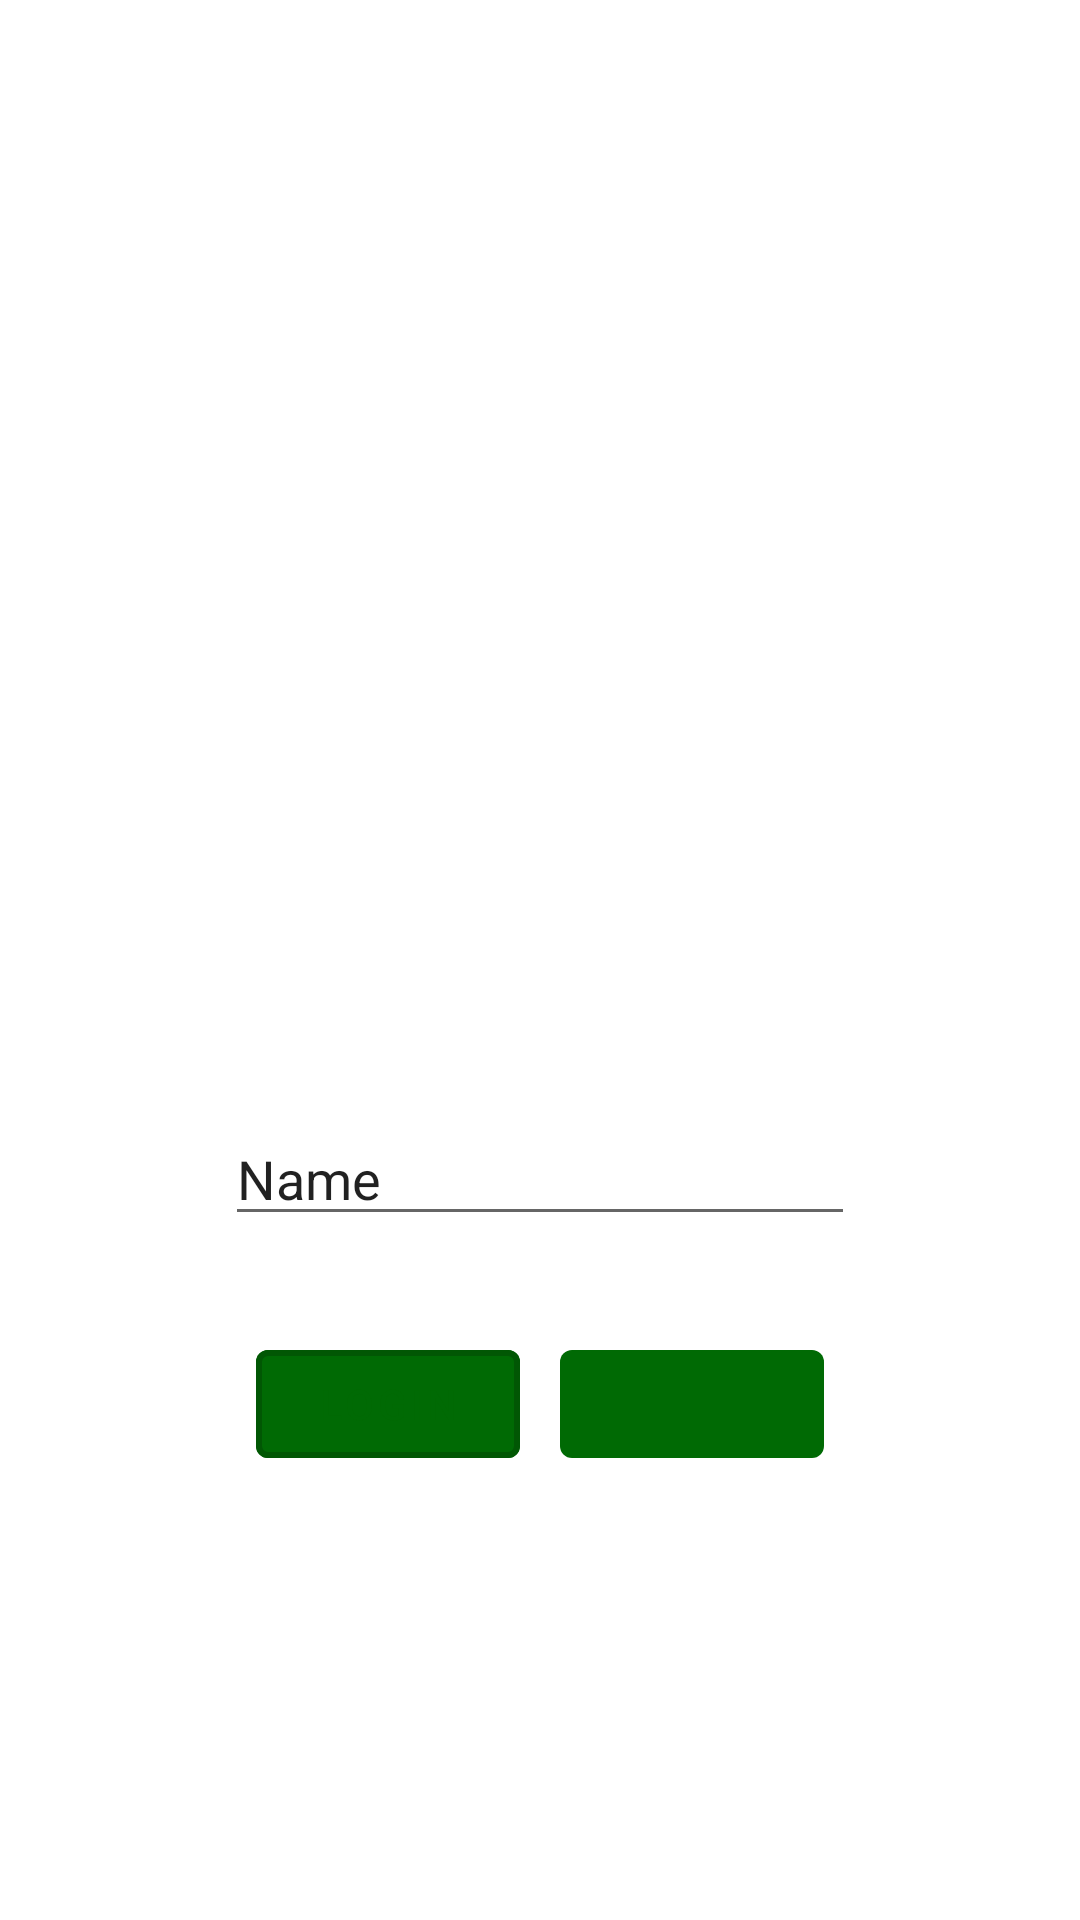

Here is an Android app screen rendered from its layout file. Give the layout XML and the strings, colors and styles it references.
<!-- AndroidManifest.xml: application theme AppTheme -->
<!-- res/layout/activity_login.xml -->
<?xml version="1.0" encoding="utf-8"?>
<androidx.constraintlayout.widget.ConstraintLayout xmlns:android="http://schemas.android.com/apk/res/android"
    xmlns:app="http://schemas.android.com/apk/res-auto"
    xmlns:tools="http://schemas.android.com/tools"
    android:layout_width="match_parent"
    android:layout_height="match_parent"
    android:id="@+id/constraintLayout"
    tools:context=".LoginActivity">

    <androidx.constraintlayout.widget.Guideline
        android:layout_width="wrap_content"
        android:layout_height="wrap_content"
        android:id="@+id/guideline"
        android:orientation="vertical"
        app:layout_constraintGuide_begin="72dp" />

    <androidx.constraintlayout.widget.Guideline
        android:id="@+id/guideline2"
        android:layout_width="wrap_content"
        android:layout_height="wrap_content"
        android:orientation="vertical"
        app:layout_constraintEnd_toEndOf="parent"
        app:layout_constraintGuide_end="72dp"
        app:layout_constraintHorizontal_bias="0.95"
        app:layout_constraintStart_toStartOf="parent" />

    <com.google.android.material.button.MaterialButton
        android:id="@+id/register"
        android:layout_width="wrap_content"
        android:layout_height="wrap_content"
        style="@style/Widget.MaterialComponents.Button.UnelevatedButton"
        app:layout_constraintBottom_toBottomOf="@+id/constraintLayout"
        app:layout_constraintEnd_toStartOf="@+id/guideline2"
        app:layout_constraintStart_toEndOf="@+id/login"
        app:layout_constraintTop_toTopOf="@+id/constraintLayout"
        app:layout_constraintVertical_bias="0.75" />

    <com.google.android.material.button.MaterialButton
        android:id="@+id/login"
        style="@style/Widget.MaterialComponents.Button.UnelevatedButton"
        android:layout_width="wrap_content"
        android:layout_height="wrap_content"
        android:text="Login"
        android:textAppearance="@style/TextAppearance.MaterialComponents.Button"
        android:textColor="@color/colorAccent"
        app:layout_constraintBottom_toBottomOf="@+id/constraintLayout"
        app:layout_constraintEnd_toStartOf="@+id/register"
        app:layout_constraintStart_toStartOf="@+id/guideline"
        app:layout_constraintTop_toTopOf="@+id/constraintLayout"
        app:layout_constraintVertical_bias="0.75"
        app:strokeColor="@color/colorPrimaryDark"
        app:strokeWidth="2dp" />

    <EditText
        android:id="@+id/editTextTextPersonName"
        android:layout_width="wrap_content"
        android:layout_height="wrap_content"
        android:layout_marginBottom="32dp"
        android:ems="10"
        android:inputType="textPersonName"
        android:text="Name"
        app:layout_constraintBottom_toTopOf="@+id/register"
        app:layout_constraintEnd_toStartOf="@+id/guideline2"
        app:layout_constraintStart_toStartOf="@+id/guideline" />
</androidx.constraintlayout.widget.ConstraintLayout>
<!-- resources referenced by this layout -->
<resources>
  <color name="colorAccent">#006A04</color>
  <color name="colorPrimaryDark">#015704</color>
  <style name="AppTheme" parent="Theme.MaterialComponents.Light.NoActionBar">
          
          <item name="colorPrimary">@color/colorPrimary</item>
          <item name="colorPrimaryDark">@color/colorPrimaryDark</item>
          <item name="colorAccent">@color/colorAccent</item>
      </style>
  <color name="colorPrimary">#006A04</color>
</resources>
